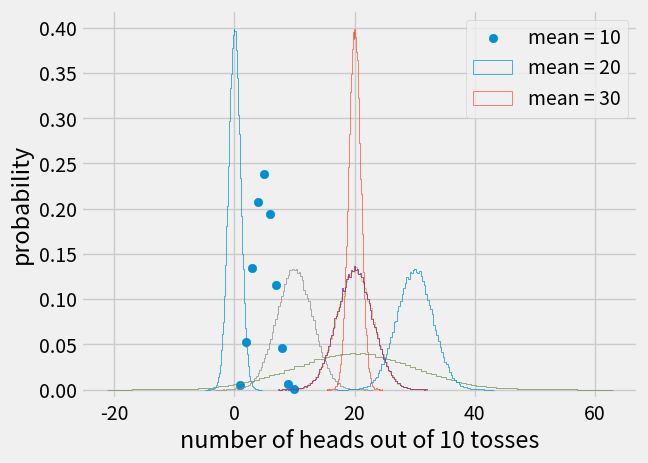

Here is the Python script that generated this plot:
import numpy as np
import matplotlib.pyplot as plt
from collections import Counter

# set the plot style
plt.style.use('fivethirtyeight')

# generate 4 random numbers from the interval  <0,1)
#random_num = np.random.random(4)
#random_num

# this sets the seed to number 42
np.random.seed(42)
#python is a pseudorandomn number generator and so if given the same seed it will produce the same sequence of numbers every time

#! Binomial distribution
# n = the number of coin tosses
# p = the probability of getting heads
# size = the number of repeats 

n = 10
p = 0.5
size = 1000

samples = np.random.binomial(n, p, size)

# count the occurrence of each number
head_occu_count = Counter(samples) 

# calculate the probabilities as the number of occurences / size
head_proba = [val/size for val in head_occu_count.values()]

plt.scatter(x=head_occu_count.keys(), y=head_proba)
plt.xlabel('number of heads out of 10 tosses')
plt.ylabel('probability')

# show the plot
plt.show()

#! Normal/Gaussian distribution
# application of the theory seen so far. 


# loc = mean (“a centre”) of the distribution. (arithmetic mean)
# scale = standard deviation (a spread or “a width”) of the distribution.

samples = np.random.normal(loc=0, scale=1, size = 1000000)

plt.hist(samples, density=True, histtype="step", bins=100)

# show the plot
plt.show()

samples_std1 = np.random.normal(20, 1, size=100000)
samples_std3 = np.random.normal(20, 3, size=100000)
samples_std10 = np.random.normal(20, 10, size=100000)

# make histograms
plt.hist(samples_std1, density = True, histtype="step", bins=100)
plt.hist(samples_std3, density = True, histtype="step", bins=100)
plt.hist(samples_std10, density = True, histtype="step", bins=100)

# make a legend, set limits, and show the plot
plt.legend(('std = 1', 'std = 3', 'std = 10'))
plt.ylim(-0.01, 0.42)
plt.show()

samples_std1 = np.random.normal(10, 3, size=100000)
samples_std3 = np.random.normal(20, 3, size=100000)
samples_std10 = np.random.normal(30, 3, size=100000)

# make histograms
plt.hist(samples_std1, density = True, histtype="step", bins=100)
plt.hist(samples_std3, density = True, histtype="step", bins=100)
plt.hist(samples_std10, density = True, histtype="step", bins=100)

# make a legend, set limits, and show the plot
plt.legend(('mean = 10', 'mean = 20', 'mean = 30'))
plt.ylim(-0.01, 0.42)
plt.show()